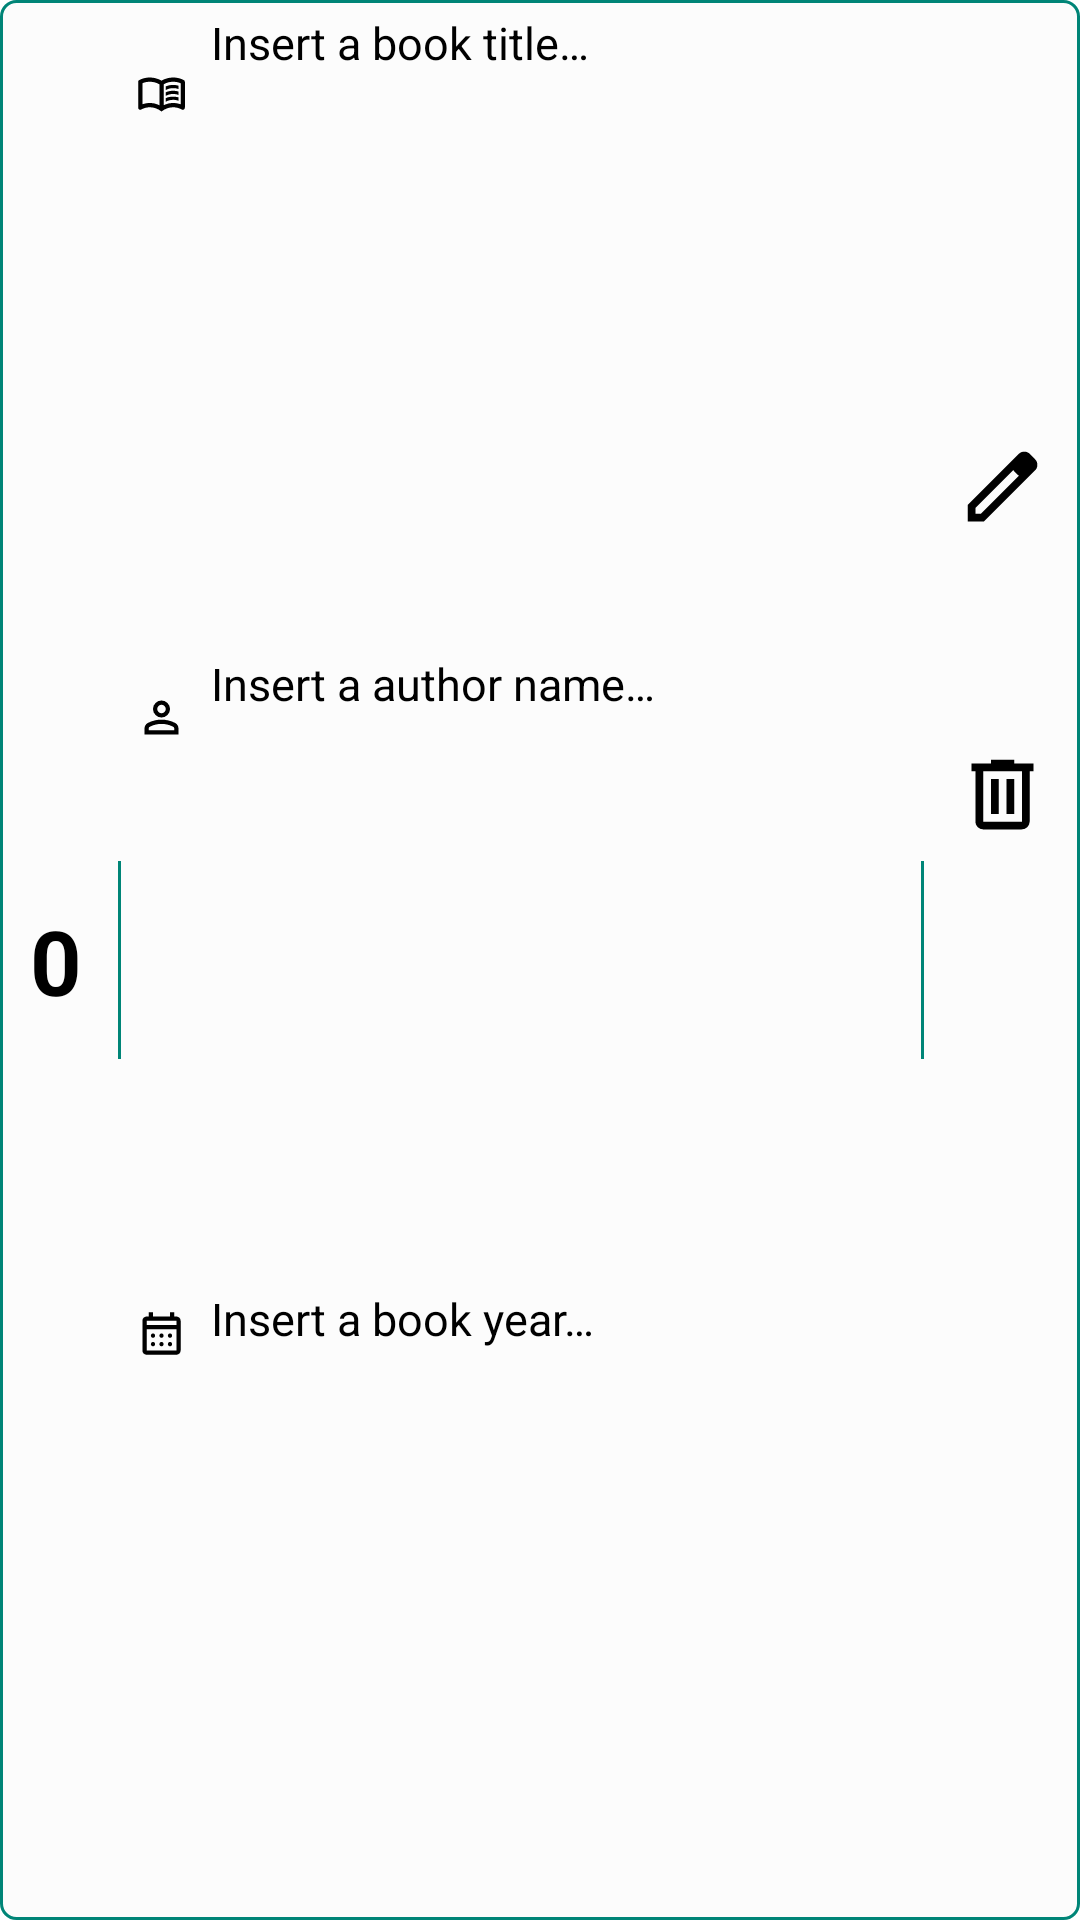

Here is an Android app screen rendered from its layout file. Give the layout XML and the strings, colors and styles it references.
<!-- AndroidManifest.xml: application theme AppTheme -->
<!-- res/layout/book_component.xml -->
<?xml version="1.0" encoding="utf-8"?>
<androidx.constraintlayout.widget.ConstraintLayout xmlns:android="http://schemas.android.com/apk/res/android"
    xmlns:app="http://schemas.android.com/apk/res-auto"
    android:layout_width="match_parent"
    android:layout_height="wrap_content"
    android:layout_margin="10dp"
    android:background="@drawable/layout_border">

    <TextView
        android:id="@+id/book_component_ID"
        android:layout_width="wrap_content"
        android:layout_height="wrap_content"
        android:layout_marginStart="10dp"
        android:text="@string/default_Id_Text_BookComponent"
        android:textAlignment="center"
        android:textSize="30sp"
        android:textStyle="bold"
        app:layout_constraintBottom_toBottomOf="parent"
        app:layout_constraintStart_toStartOf="parent"
        app:layout_constraintTop_toTopOf="parent" />

    <View
        android:id="@+id/div1_bookcomponent"
        android:layout_width="1dp"
        android:layout_height="66dp"
        android:layout_marginStart="12dp"
        android:background="@color/lineBorder"
        app:layout_constraintBottom_toBottomOf="parent"
        app:layout_constraintStart_toEndOf="@id/book_component_ID"
        app:layout_constraintTop_toTopOf="parent" />

    <ImageView
        android:id="@+id/img_booktitle"
        android:layout_width="17dp"
        android:layout_height="25dp"
        android:layout_marginStart="5dp"
        android:contentDescription="@string/txt_AccessDescriptionTitleImage"
        android:src="@drawable/ic_book_24"
        app:layout_constraintBottom_toBottomOf="@+id/book_component_ID"
        app:layout_constraintStart_toEndOf="@id/div1_bookcomponent"
        app:layout_constraintTop_toTopOf="parent"
        app:layout_constraintVertical_bias="0.060000002"
        app:tint="@color/textColor" />

    <ImageView
        android:id="@+id/img_author"
        android:layout_width="17dp"
        android:layout_height="23dp"
        android:layout_marginTop="2dp"
        android:contentDescription="@string/txt_AccessDescriptionAuthorImage"
        android:src="@drawable/ic_author_24"
        app:layout_constraintBottom_toTopOf="@+id/imgcalendar"
        app:layout_constraintStart_toStartOf="@id/img_booktitle"
        app:layout_constraintTop_toBottomOf="@id/img_booktitle"
        app:layout_constraintVertical_bias="0.0"
        app:tint="@color/textColor" />

    <ImageView
        android:id="@+id/imgcalendar"
        android:layout_width="17dp"
        android:layout_height="20dp"
        android:layout_marginTop="2dp"
        android:layout_marginBottom="4dp"
        android:contentDescription="@string/txt_AccessDescriptionYearImage"
        android:src="@drawable/ic_calendar_24"
        app:layout_constraintBottom_toBottomOf="parent"
        app:layout_constraintStart_toStartOf="@id/img_author"
        app:layout_constraintTop_toBottomOf="@id/img_author"
        app:tint="@color/textColor" />

    <TextView
        android:id="@+id/txt_titlebookcomponent"
        android:layout_width="0dp"
        android:layout_height="25dp"
        android:layout_marginStart="8dp"
        android:layout_marginTop="4dp"
        android:layout_marginEnd="8dp"
        android:ellipsize="end"
        android:maxLines="1"
        android:text="@string/hint_titulo"
        android:textSize="15sp"
        app:layout_constraintBottom_toBottomOf="parent"
        app:layout_constraintEnd_toStartOf="@+id/div2_bookcomponent"
        app:layout_constraintHorizontal_bias="0.0"
        app:layout_constraintStart_toEndOf="@+id/img_booktitle"
        app:layout_constraintTop_toTopOf="parent"
        app:layout_constraintVertical_bias="0.0" />

    <TextView
        android:id="@+id/txtauthorbookcomponent"
        android:layout_width="0dp"
        android:layout_height="23dp"
        android:layout_marginStart="8dp"
        android:layout_marginTop="2dp"
        android:layout_marginEnd="8dp"
        android:ellipsize="end"
        android:maxLines="1"
        android:text="@string/hint_autor"
        android:textSize="15sp"
        app:layout_constraintBottom_toTopOf="@+id/txt_anobookcomponent"
        app:layout_constraintEnd_toStartOf="@+id/div2_bookcomponent"
        app:layout_constraintStart_toEndOf="@+id/img_author"
        app:layout_constraintTop_toBottomOf="@id/txt_titlebookcomponent" />

    <TextView
        android:id="@+id/txt_anobookcomponent"
        android:layout_width="wrap_content"
        android:layout_height="20dp"
        android:layout_marginStart="8dp"
        android:layout_marginTop="2dp"
        android:layout_marginBottom="4dp"
        android:maxLines="1"
        android:text="@string/hint_ano"
        android:textSize="15sp"
        app:layout_constraintBottom_toBottomOf="parent"
        app:layout_constraintStart_toEndOf="@+id/imgcalendar"
        app:layout_constraintTop_toBottomOf="@+id/txtauthorbookcomponent" />

    <View
        android:id="@+id/div2_bookcomponent"
        android:layout_width="1dp"
        android:layout_height="66dp"
        android:layout_marginEnd="52dp"
        android:background="@color/lineBorder"
        app:layout_constraintBottom_toBottomOf="parent"
        app:layout_constraintEnd_toEndOf="parent"

        app:layout_constraintTop_toTopOf="parent" />

    <ImageView
        android:id="@+id/img_bookdelete"
        android:layout_width="32dp"
        android:layout_height="31dp"
        android:layout_marginStart="8dp"
        android:layout_marginEnd="10dp"
        android:contentDescription="@string/txt_AccessDescriptionDeleteBotton"
        android:src="@drawable/ic_delete_24"
        app:layout_constraintBottom_toBottomOf="parent"
        app:layout_constraintEnd_toEndOf="parent"
        app:layout_constraintHorizontal_bias="1.0"
        app:layout_constraintStart_toEndOf="@+id/div2_bookcomponent"
        app:layout_constraintTop_toBottomOf="@+id/img_bookedit"
        app:layout_constraintVertical_bias="0.166"
        app:tint="@color/textColor" />

    <ImageView
        android:id="@+id/img_bookedit"
        android:layout_width="32dp"
        android:layout_height="31dp"
        android:layout_marginTop="3dp"
        android:layout_marginEnd="10dp"
        android:layout_marginBottom="32dp"
        android:contentDescription="@string/txt_AccessDescriptionEditBotton"
        android:src="@drawable/ic_edit_24"
        app:layout_constraintBottom_toBottomOf="@+id/div2_bookcomponent"
        app:layout_constraintEnd_toEndOf="parent"
        app:layout_constraintHorizontal_bias="1.0"
        app:layout_constraintStart_toStartOf="@id/div2_bookcomponent"
        app:layout_constraintTop_toTopOf="parent"
        app:tint="@color/textColor" />


</androidx.constraintlayout.widget.ConstraintLayout>
<!-- resources referenced by this layout -->
<resources>
  <color name="lineBorder">#FF008577</color>
  <color name="textColor">@color/black</color>
  <!-- drawable ic_edit_24 (drawable) -->
  <vector xmlns:android="http://schemas.android.com/apk/res/android"
      android:width="24dp"
      android:height="24dp"
      android:tint="@color/white"
      android:viewportWidth="960"
      android:viewportHeight="960">
      <path
          android:fillColor="@color/white"
          android:pathData="M200,760L257,760L648,369L591,312L200,703L200,760ZM120,840L120,670L648,143Q660,132 674.5,126Q689,120 705,120Q721,120 736,126Q751,132 762,144L817,200Q829,211 834.5,226Q840,241 840,256Q840,272 834.5,286.5Q829,301 817,313L290,840L120,840ZM760,256L760,256L704,200L704,200L760,256ZM619,341L591,312L591,312L648,369L648,369L619,341Z" />
  </vector>
  <!-- drawable layout_border (drawable) -->
  <?xml version="1.0" encoding="UTF-8"?>
  <shape xmlns:android="http://schemas.android.com/apk/res/android">
      <solid android:color="@color/backgroundColor" />
  
      <stroke
          android:width="1dip"
          android:color="@color/lineBorder" />
  
      <corners android:radius="5dip" />
  
  
      <padding
          android:bottom="0dip"
          android:left="0dip"
          android:right="0dip"
          android:top="0dip" />
  </shape>
  <string name="default_Id_Text_BookComponent" translatable="false">0</string>
  <string name="hint_ano">Insert a book year…</string>
  <string name="hint_autor">Insert a author name…</string>
  <string name="hint_titulo">Insert a book title…</string>
  <string name="txt_AccessDescriptionAuthorImage">Image of the author of the book.</string>
  <string name="txt_AccessDescriptionDeleteBotton">Button to delete this book information box.</string>
  <string name="txt_AccessDescriptionEditBotton">Button to change the title, author and year of the book.</string>
  <string name="txt_AccessDescriptionTitleImage">Title image of the book.</string>
  <string name="txt_AccessDescriptionYearImage">Image of the year of the book.</string>
  <color name="black">#FF000000</color>
  <color name="white">#FFFCFCFC</color>
  <color name="backgroundColor">@color/white</color>
  <color name="colorPrimary">#FF008577</color>
  <color name="colorSecondary">#FF00324B</color>
  <color name="colorAccent">#FF00A567</color>
  <color name="textColorHint">#FF777777</color>
  <style name="WindowsAnimationTransition">
          <item name="android:windowEnterAnimation">@android:anim/fade_in</item>
          <item name="android:windowExitAnimation">@android:anim/fade_out</item>
      </style>
  <color name="colorMenubarBackground">@color/white</color>
  <style name="ActionOverflowButton" parent="Widget.AppCompat.ActionButton.Overflow">
          <item name="tint">@color/white</item>
      </style>
  <style name="AlertDialogTheme" parent="ThemeOverlay.MaterialComponents.Dialog.Alert">
          <item name="buttonBarNegativeButtonStyle">@style/NegativeButtonStyle</item>
          <item name="buttonBarPositiveButtonStyle">@style/PositiveButtonStyle</item>
      </style>
  <style name="NegativeButtonStyle" parent="Widget.MaterialComponents.Button.TextButton.Dialog">
          <item name="android:textColor">@color/red</item>
      </style>
  <style name="PositiveButtonStyle" parent="Widget.MaterialComponents.Button.TextButton.Dialog">
          <item name="android:textColor">@color/colorAccent</item>
      </style>
  <color name="red">#FFFF2332</color>
</resources>
